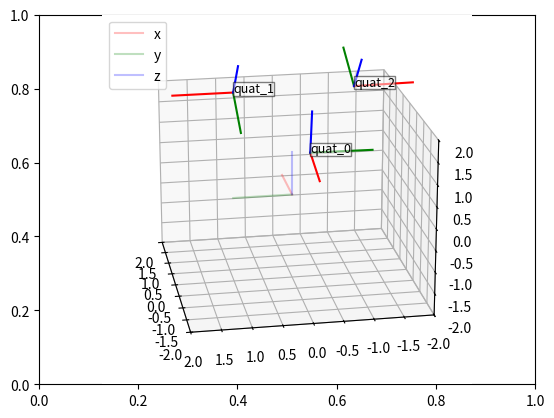

Reproduce this figure in Python.
import numpy as np
import math 

# plot libraries
import matplotlib.pyplot as plt
from mpl_toolkits.mplot3d import Axes3D

class Quaternion:

    def __init__(self, data, deg=False, rvec=False, point=False):
        """Constructor takes a list which has 
        - quaternion values in the order x,y,z,w
        - rotation matrix 3x3 [https://www.euclideanspace.com/maths/geometry/rotations/conversions/matrixToQuaternion/]
        - euler angles in order of ZYX rotation

        :param data: [description]
        :type data: [type]
        :param deg: [description], defaults to False
        :type deg: bool, optional
        :param rvec: [description], defaults to False
        :type rvec: bool, optional
        :param point: [description], defaults to False
        :type point: bool, optional
        """        

        data = np.array(data)
        if len(data.shape) < 2:
            if rvec:
                angle = math.sqrt(data[0]**2 + data[1]**2 + data[2]**2)
                self.x = data[0]/angle * math.sin(angle/2)
                self.y = data[1]/angle * math.sin(angle/2)
                self.z = data[2]/angle * math.sin(angle/2)
                self.w = math.cos(angle/2)


            elif len(data) == 4:
                self.x = data[0]
                self.y = data[1]
                self.z = data[2]
                self.w = data[3]

            elif len(data) == 3:
                if deg:
                    data = list(map(self.deg2rad, data))
                cy = math.cos(data[0] * 0.5)
                sy = math.sin(data[0] * 0.5)
                cp = math.cos(data[1] * 0.5)
                sp = math.sin(data[1] * 0.5)
                cr = math.cos(data[2] * 0.5)
                sr = math.sin(data[2] * 0.5)
                self.w = cr * cp * cy + sr * sp * sy
                self.x = sr * cp * cy - cr * sp * sy
                self.y = cr * sp * cy + sr * cp * sy
                self.z = cr * cp * sy - sr * sp * cy

        elif data.shape[0] == 3 and data.shape[1] == 3:
            tr = np.trace(data)
            if (tr > 0):
                S = math.sqrt(tr+1.0) * 2
                self.w = 0.25 * S
                self.x = (data[2][1] - data[1][2]) / S
                self.y = (data[0][2] - data[2][0]) / S
                self.z = (data[1][0] - data[0][1]) / S 

            elif ((data[0][0] > data[1][1]) and (data[0][0] > data[2][2])):
                S = math.sqrt(1.0 + data[0][0] - data[1][1] - data[2][2]) * 2
                self.w = (data[2][1] - data[1][2]) / S
                self.x = 0.25 * S
                self.y = (data[0][1] + data[1][0]) / S 
                self.z = (data[0][2] + data[2][0]) / S

            elif (data[1][1] > data[2][2]):
                S = math.sqrt(1.0 + data[1][1] - data[0][0] - data[2][2]) * 2
                self.w = (data[0][2] - data[2][0]) / S
                self.x = (data[0][1] + data[1][0]) / S 
                self.y = 0.25 * S
                self.z = (data[1][2] + data[2][1]) / S
            else:
                S = math.sqrt(1.0 + data[2][2] - data[0][0] - data[1][1]) * 2
                self.w = (data[1][0] - data[0][1]) / S
                self.x = (data[0][2] + data[2][0]) / S
                self.y = (data[1][2] + data[2][1]) / S
                self.z = 0.25 * S
        
        else: 
            print("[ERROR] invalid arguments")

        self.point = point
        self.magnitude = math.sqrt(self.x**2 + self.y**2 + self.z**2 + self.w**2)
        if not np.isclose(self.magnitude, 1.0, rtol=0) and not point:
            self.__dict__.update(self.normalize().__dict__)

    def __add__(self, q):
        return Quaternion(self.x+q.x,self.y+q.y, self.z+q.z, self.w+q.w)
    
    def __sub__(self, q):
        return Quaternion(self.x-q.x,self.y-q.y, self.z-q.z, self.w-q.w)
    
    def __str__(self):
        return "x:{}, y:{}, z:{}, w:{}\n".format(self.x, self.y, self.z, self.w)

    def __mul__(self, q):
        x =  self.x * q.w + self.y * q.z - self.z * q.y + self.w * q.x
        y = -self.x * q.z + self.y * q.w + self.z * q.x + self.w * q.y
        z =  self.x * q.y - self.y * q.x + self.z * q.w + self.w * q.z
        w = -self.x * q.x - self.y * q.y - self.z * q.z + self.w * q.w
        return Quaternion([x,y,z,w], point=q.point)

    def divide(self, scalar):
        """[summary]

        :param scalar: [description]
        :type scalar: [type]
        :return: [description]
        :rtype: [type]
        """

        assert not isinstance(scalar, Quaternion), "can only divide scalars"
        return Quaternion([self.x/scalar, self.y/scalar, self.z/scalar, self.w/scalar])
    
    def conjugate(self):
        """[summary]

        :return: [description]
        :rtype: [type]
        """        
        return Quaternion([-self.x, -self.y, -self.z, self.w])
    
    def inv(self):
        """[summary]

        :return: [description]
        :rtype: [type]
        """        
        return self.conjugate().normalize()
    
    def normalize(self):
        """[summary]
        """             
        return(self.divide(self.magnitude))
    
    def deg2rad(self, val):
        """[summary]

        :param val: [description]
        :type val: [type]
        :return: [description]
        :rtype: [type]
        """        
        return np.pi/180.0 * val
    
    def rad2deg(self, val):
        """[summary]

        :param val: [description]
        :type val: [type]
        :return: [description]
        :rtype: [type]
        """        
        return val *180.0/np.pi
    
    def to_euler(self, deg=False):
        """Returns ZXY transform but as a list in  x,y,z order. In rad unless deg param is changed 

        :param deg: [description], defaults to False
        :type deg: bool, optional
        :return: [description]
        :rtype: [type]
        """        

        #ZYX - surrent case if xyz needed then : z = x, x=z
        # roll (x-axis rotation)
        sinr_cosp = 2 * (self.w * self.x + self.y * self.z)
        cosr_cosp = 1 - 2 * (self.x * self.x + self.y * self.y)
        roll = math.atan2(sinr_cosp, cosr_cosp)

        # pitch (y-axis rotation)
        sinp = 2 * (self.w * self.y - self.z * self.x)
        if (math.fabs(sinp) >= 1):
            pitch = math.copysign(np.pi / 2, sinp) # use 90 degrees if out of range
        else:
            pitch = math.asin(sinp)

        # yaw (z-axis rotation)
        siny_cosp = 2 * (self.w * self.z + self.x * self.y)
        cosy_cosp = 1 - 2 * (self.y * self.y + self.z * self.z)
        yaw = math.atan2(siny_cosp, cosy_cosp)

        return [roll, pitch, yaw] if not deg else list(map(self.rad2deg,[roll, pitch, yaw]))

    
    def to_rotation_matrix(self):
        """[summary]

        :return: [description]
        :rtype: [type]
        """        
        sqw = self.w**2
        sqx = self.x**2
        sqy = self.y**2
        sqz = self.z**2

        # invs (inverse square length) is only required if quaternion is not already normalised
        invs = 1 / (sqx + sqy + sqz + sqw)
        m00 = ( sqx - sqy - sqz + sqw)*invs #since sqw + sqx + sqy + sqz =1/invs*invs
        m11 = (-sqx + sqy - sqz + sqw)*invs
        m22 = (-sqx - sqy + sqz + sqw)*invs

        tmp1 = self.x*self.y
        tmp2 = self.z*self.w
        m10 = 2.0 * (tmp1 + tmp2)*invs
        m01 = 2.0 * (tmp1 - tmp2)*invs

        tmp1 = self.x*self.z
        tmp2 = self.y*self.w
        m20 = 2.0 * (tmp1 - tmp2)*invs
        m02 = 2.0 * (tmp1 + tmp2)*invs
        tmp1 = self.y*self.z
        tmp2 = self.x*self.w
        m21 = 2.0 * (tmp1 + tmp2)*invs
        m12 = 2.0 * (tmp1 - tmp2)*invs

        return np.array([[m00,m01,m02],
                        [m10,m11,m12],
                        [m20,m21,m22]])
    
    def to_list(self):
        """[summary]

        :return: [description]
        :rtype: [type]
        """        
        return [self.x, self.y, self.z, self.w]
    
    def rotate(self,point):
        """[summary]

        :param point: [description]
        :type point: [type]
        :return: [description]
        :rtype: [type]
        """        
        q = Quaternion(point+[0], point=True)
        return (self * q) * self.conjugate()
    
    def to_rvec(self):
        angle = 2 * math.acos(self.w)
        x = self.x / math.sqrt(1-self.w*self.w)
        y = self.y / math.sqrt(1-self.w*self.w)
        z = self.z / math.sqrt(1-self.w*self.w)
        return [x*angle, y*angle, z*angle]





def plot_quaternions(ax, rotation=None, translation=[0.0,0.50,0], names=["test"]):
    """[summary]

    :param ax: [description]
    :type ax: [type]
    :param rotation: [description], defaults to None
    :type rotation: [type], optional
    :param translation: [description], defaults to [0.0,0.50,0]
    :type translation: list, optional
    :param names: [description], defaults to ["test"]
    :type names: list, optional
    """    

    # origin- the axes you shall transform
    p1 =[1,0,0]
    p2 =[0,1,0]
    p3 =[0,0,1]
    p4 =[0,0,0]

    ax = plt.axes(projection='3d', azim=170, elev=20)
    ax.plot([p4[0],p1[0]],[p4[1],p1[1]],[p4[2],p1[2]], alpha=0.25, color="r")
    ax.plot([p4[0],p2[0]],[p4[1],p2[1]],[p4[2],p2[2]], alpha=0.25, color="g")
    ax.plot([p4[0],p3[0]],[p4[1],p3[1]],[p4[2],p3[2]], alpha=0.25, color="b")
    ax.set_xlim(-2,2)
    ax.set_ylim(-2,2)
    ax.set_zlim(-2,2)

    if isinstance(rotation, Quaternion):
        q = rotation
        p4 = translation 

        p1 = np.array(q.rotate([1,0,0]).to_list()[:3]) + p4
        p2 = np.array(q.rotate([0,1,0]).to_list()[:3]) + p4
        p3 = np.array(q.rotate([0,0,1]).to_list()[:3]) + p4

        ax.plot([p4[0],p1[0]],[p4[1],p1[1]],[p4[2],p1[2]], color="r")
        ax.plot([p4[0],p2[0]],[p4[1],p2[1]],[p4[2],p2[2]], color="g")
        ax.plot([p4[0],p3[0]],[p4[1],p3[1]],[p4[2],p3[2]], color="b")
        ax.text(p4[0],p4[1],p4[2],names[0], fontsize=9,bbox=dict(facecolor="white", alpha=0.5, pad=0.1))

    elif isinstance(rotation, list):
        assert len(np.array(translation).shape) > 1, "Translation list not in right format"
        assert len(rotation) == len(translation), "Translation not provided for eah rotation"
        if  len(rotation) != len(names):
            names=["".join(["quat_",str(i)]) for i in range(len(rotation))]

        for i, q in enumerate(rotation):
            p4 = translation[i]

            p1 = np.array(q.rotate([1,0,0]).to_list()[:3]) + p4
            p2 = np.array(q.rotate([0,1,0]).to_list()[:3]) + p4
            p3 = np.array(q.rotate([0,0,1]).to_list()[:3]) + p4

            ax.plot([p4[0],p1[0]],[p4[1],p1[1]],[p4[2],p1[2]], color="r")
            ax.plot([p4[0],p2[0]],[p4[1],p2[1]],[p4[2],p2[2]], color="g")
            ax.plot([p4[0],p3[0]],[p4[1],p3[1]],[p4[2],p3[2]], color="b")
            ax.text(p4[0],p4[1],p4[2],names[i], fontsize=9,bbox=dict(facecolor="white", alpha=0.5, pad=0.1))

    ax.legend(["x","y","z"])

if __name__=="__main__":
    q1 = Quaternion( [-0.0880986,0.0015378,0.9959589,0.0173845] )
    q2 = Quaternion( [0.6420355,0.6648473,-0.2652181,0.2746413] )
    q3 = Quaternion( [-0.21263111527614184,-0.21263111527614184,0.6743797400305046,0.6743797063827515] )
    q4 = Quaternion( [0.21076748742763302,-0.21447855340451885,-0.6684690676326347, 0.6802390217781067] )

    t1 = [-1.6602861245985938, 0.0,1.732975221562235]
    t2 = [ -1.6532861245985937, 0.0, 1.6729752215622349]
    t3 = [ -0.11797776996071918, 1.0, 2.5067800929719004]
    t4 = [-0.13349286393377516, -1.0149782312015498, 2.5193396640847534]


    fig, ax = plt.subplots(1)
    #plot_quaternions(ax, [q1,q2,q3,q4], [t1,t2,t3,t4], ["q1","q2","q3","q4"])
    plot_quaternions(ax, [q1,q3,q4], [t1,t3,t4])
    plt.show()